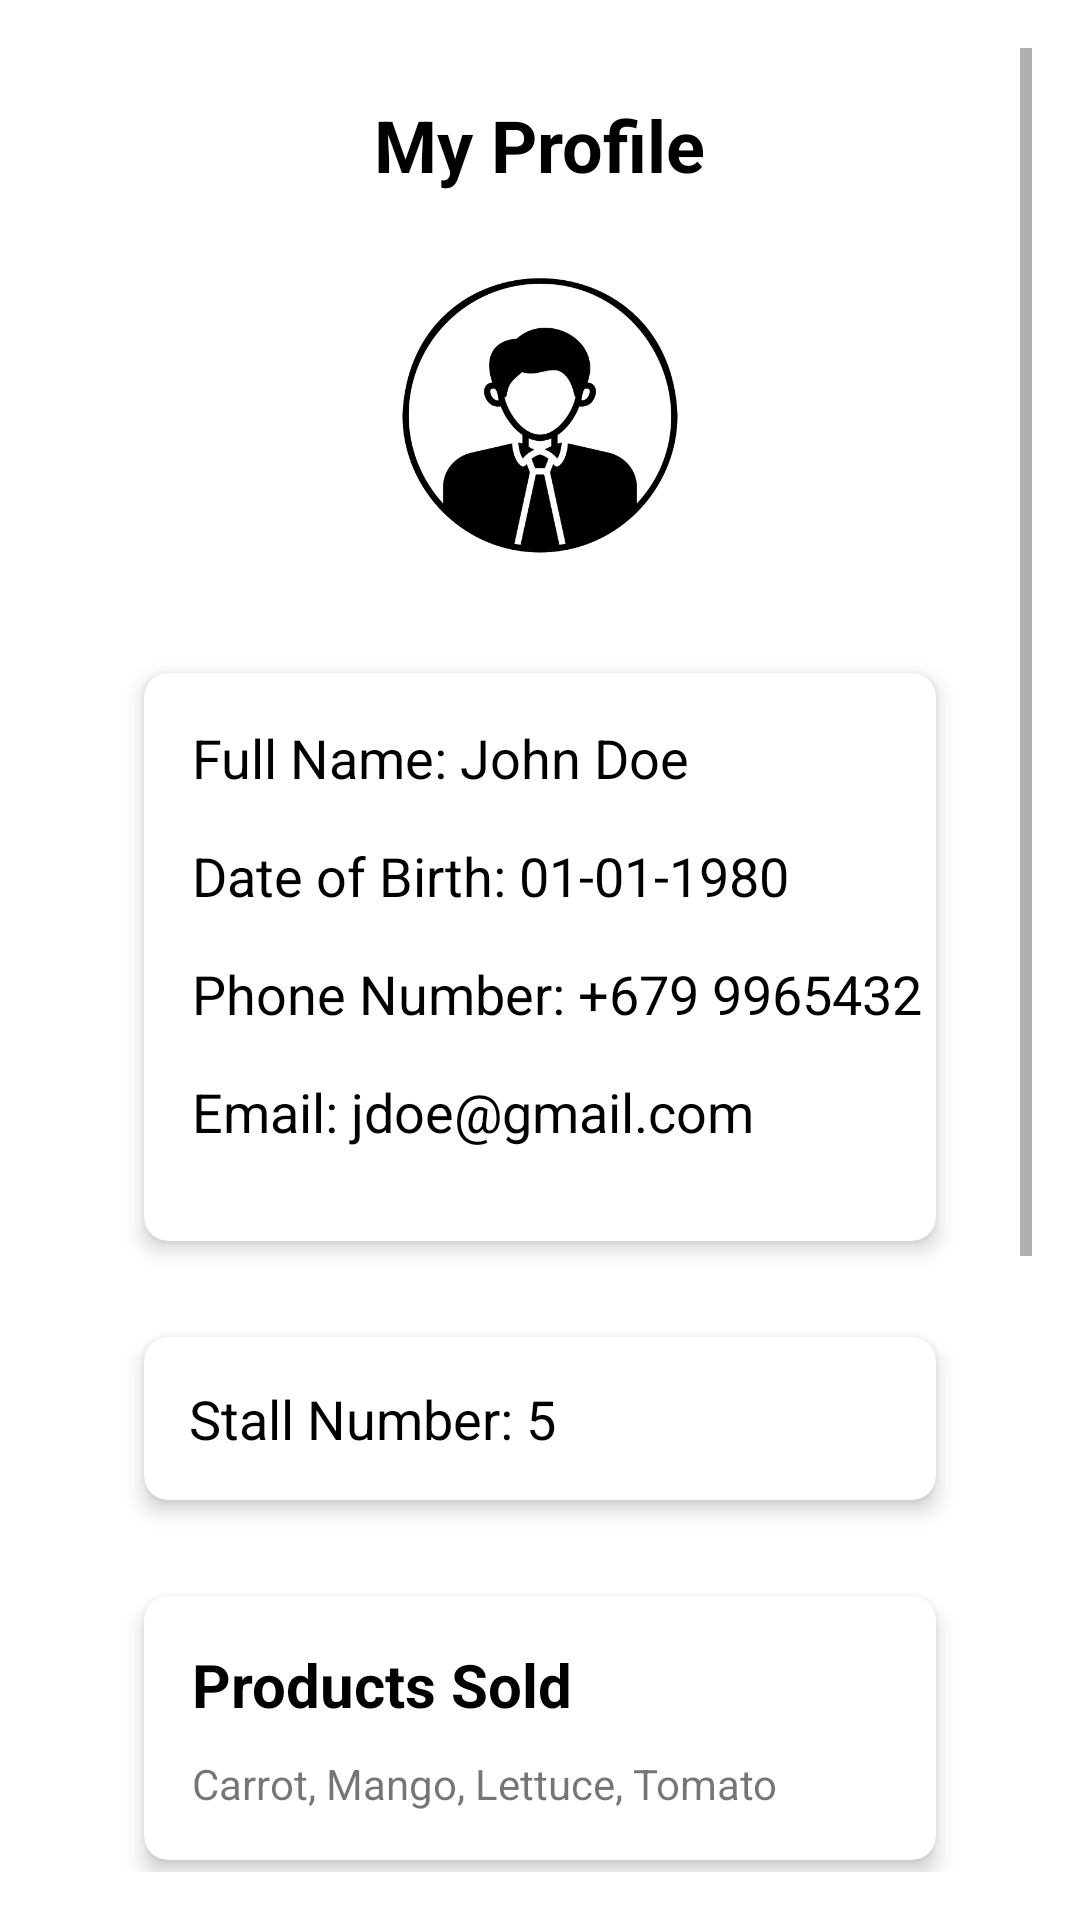

Android layout source for this screen:
<!-- AndroidManifest.xml: application theme Theme.CS218MarketManager -->
<!-- res/layout/fragment_vendor_profile.xml -->
<?xml version="1.0" encoding="utf-8"?>
<FrameLayout xmlns:android="http://schemas.android.com/apk/res/android"
    android:layout_width="match_parent"
    android:layout_height="match_parent"
    xmlns:app="http://schemas.android.com/apk/res-auto"
    android:padding="16dp">

    <ScrollView
        android:layout_width="match_parent"
        android:layout_height="match_parent"
        android:fillViewport="true">

        <LinearLayout
            android:layout_width="match_parent"
            android:layout_height="wrap_content"
            android:orientation="vertical"
            android:gravity="center"
            android:padding="16dp">

            
            <TextView
                android:id="@+id/headingProfile"
                android:layout_width="wrap_content"
                android:layout_height="wrap_content"
                android:text="My Profile"
                android:textSize="24sp"
                android:textStyle="bold"
                android:textColor="@color/black"
                android:layout_marginBottom="24dp" />

            <ImageView
                android:id="@+id/profilePicture"
                android:layout_width="100dp"
                android:layout_height="100dp"
                android:layout_marginBottom="20dp"
                android:src="@drawable/profile_avatar" />

            <androidx.cardview.widget.CardView
                android:layout_width="wrap_content"
                android:layout_height="wrap_content"
                android:layout_margin="16dp"
                app:cardCornerRadius="8dp"
                app:cardElevation="4dp">

                <LinearLayout
                    android:layout_width="343dp"
                    android:layout_height="wrap_content"
                    android:orientation="vertical"
                    android:padding="16dp">

                    
                    <TextView
                        android:id="@+id/textViewFullName"
                        android:layout_width="wrap_content"
                        android:layout_height="wrap_content"
                        android:layout_marginBottom="15dp"
                        android:text="Full Name: John Doe"
                        android:textColor="@color/black"
                        android:textSize="18sp" />

                    
                    <TextView
                        android:id="@+id/textViewDob"
                        android:layout_width="wrap_content"
                        android:layout_height="wrap_content"
                        android:layout_marginBottom="15dp"
                        android:text="Date of Birth: 01-01-1980"
                        android:textColor="@color/black"
                        android:textSize="18sp" />

                    
                    <TextView
                        android:id="@+id/textViewPhoneNumber"
                        android:layout_width="wrap_content"
                        android:layout_height="wrap_content"
                        android:layout_marginBottom="15dp"
                        android:textColor="@color/black"
                        android:text="Phone Number: +679 9965432"
                        android:textSize="18sp" />
                    <TextView
                        android:id="@+id/textViewEmail"
                        android:layout_width="wrap_content"
                        android:layout_height="wrap_content"
                        android:layout_marginBottom="15dp"
                        android:text="Email: jdoe@gmail.com"
                        android:textColor="@color/black"
                        android:textSize="18sp" />
                </LinearLayout>
            </androidx.cardview.widget.CardView>
            <androidx.cardview.widget.CardView
                android:layout_width="match_parent"
                android:layout_height="wrap_content"
                android:layout_margin="16dp"
                app:cardCornerRadius="8dp"
                app:cardElevation="4dp">
                
                <TextView
                    android:id="@+id/textViewStallNumber"
                    android:layout_width="wrap_content"
                    android:layout_height="wrap_content"
                    android:layout_margin="15dp"
                    android:text="Stall Number: 5"
                    android:textColor="@color/black"
                    android:textSize="18sp" />
            </androidx.cardview.widget.CardView>

            <androidx.cardview.widget.CardView
                android:layout_width="wrap_content"
                android:layout_height="wrap_content"
                android:layout_margin="16dp"
                app:cardCornerRadius="8dp"
                app:cardElevation="4dp">

                <LinearLayout
                    android:layout_width="325dp"
                    android:layout_height="wrap_content"
                    android:orientation="vertical"
                    android:padding="16dp">

                    
                    <TextView
                        android:id="@+id/textViewProductType"
                        android:layout_width="wrap_content"
                        android:layout_height="wrap_content"
                        android:layout_marginBottom="10dp"
                        android:text="Products Sold"
                        android:textColor="@color/black"
                        android:textSize="20sp"
                        android:textStyle="bold" />

                        <TextView
                            android:id="@+id/checkboxItem"
                            android:layout_width="wrap_content"
                            android:layout_height="wrap_content"
                            android:checked="true"
                            android:text="Carrot, Mango, Lettuce, Tomato" />

                </LinearLayout>
            </androidx.cardview.widget.CardView>


        <androidx.cardview.widget.CardView
            android:layout_width="wrap_content"
            android:layout_height="wrap_content"
            android:layout_margin="16dp"
            app:cardCornerRadius="8dp"
            app:cardElevation="4dp">

            <LinearLayout
                android:layout_width="325dp"
                android:layout_height="wrap_content"
                android:orientation="vertical"
                android:padding="16dp">

                
                <TextView
                    android:id="@+id/textViewPhotos"
                    android:layout_width="wrap_content"
                    android:layout_height="wrap_content"
                    android:layout_marginBottom="10dp"
                    android:text="Product Photos"
                    android:textColor="@color/black"
                    android:textSize="20sp"
                    android:textStyle="bold" />

                <ImageView
                    android:layout_width="wrap_content"
                    android:layout_height="133dp"
                    android:layout_margin="0dp"
                    android:src="@drawable/vegetable_market" />
            </LinearLayout>
        </androidx.cardview.widget.CardView>
        <Button
            android:id="@+id/buttonEdit"
            android:layout_width="wrap_content"
            android:layout_height="wrap_content"
            android:layout_columnWeight="1"
            android:backgroundTint="@color/limeGreen"
            android:text="Edit Profile"
            android:layout_marginEnd="5dp"
            android:textColor="@color/white" />

        </LinearLayout>
    </ScrollView>
</FrameLayout>
<!-- resources referenced by this layout -->
<resources>
  <color name="black">#FF000000</color>
  <color name="limeGreen">#94C400</color>
  <color name="white">#FFFFFFFF</color>
  <!-- drawable profile_avatar: png bitmap (drawable-mdpi, 21072 bytes) -->
  <style name="Theme.CS218MarketManager" parent="Theme.MaterialComponents.DayNight.DarkActionBar">
          
          <item name="colorPrimary">@color/darkGreen</item>               
          <item name="colorPrimaryVariant">@color/darkBlue
          </item>        
          <item name="colorOnPrimary">@color/white
          </item>                
          <item name="colorSecondary">@color/blue</item>                
          <item name="colorSecondaryVariant">@color/lightGrey
          </item>     
          <item name="colorOnSecondary">@color/grey
          </item>              
          
  
      </style>
  <color name="darkGreen">#008D30</color>
  <color name="darkBlue">#0066A0</color>
  <color name="blue">#07A6FF</color>
  <color name="lightGrey">#EAEAEA</color>
  <color name="grey">#828282</color>
</resources>
